The GitHub repository memoverflow/msopenhack contains a labelled image folder "data" with 12 categories: axes, boots, carabiners, crampons, gloves, hardshell jackets, harnesses, helmets, insulated jackets, pulleys, rope, tents. Examples follow, each with its label.

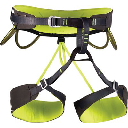
Label: harnesses

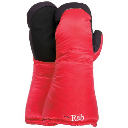
Label: gloves

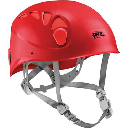
Label: helmets

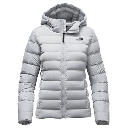
Label: insulated jackets

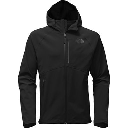
Label: hardshell jackets

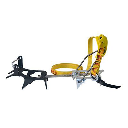
Label: crampons
